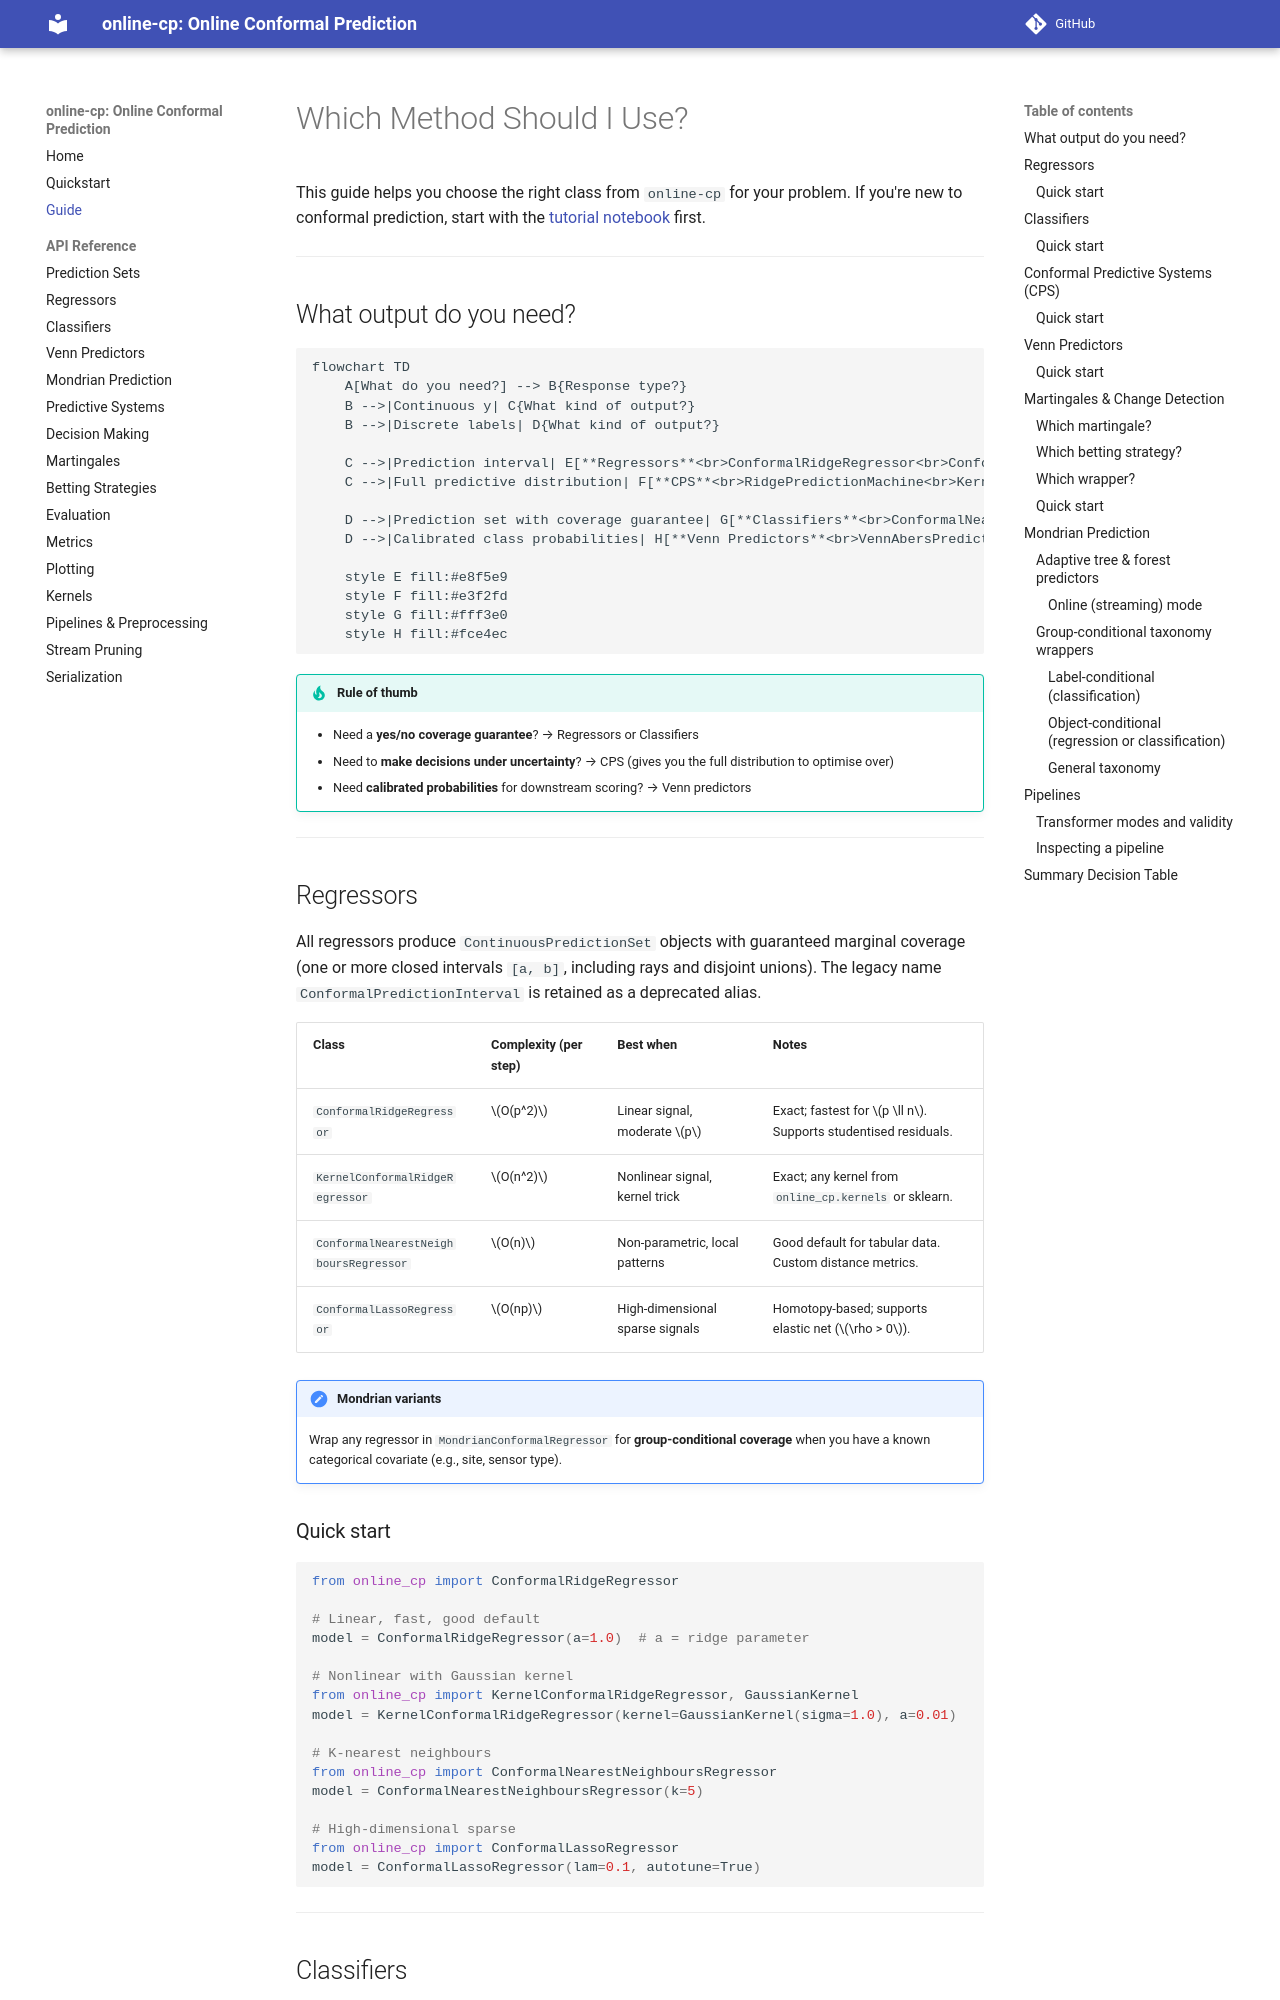

repository: egonmedhatten/online-cp · page: guide/index.html · generator: mkdocs

# Which Method Should I Use?

This guide helps you choose the right class from `online-cp` for your problem.
If you're new to conformal prediction, start with the [tutorial notebook](https://mybinder.org/v2/gh/egonmedhatten/online-cp/HEAD?urlpath=%2Fdoc%2Ftree%2Fnotebooks%2Ftutorial.ipynb) first.

---

## What output do you need?

```mermaid
flowchart TD
    A[What do you need?] --> B{Response type?}
    B -->|Continuous y| C{What kind of output?}
    B -->|Discrete labels| D{What kind of output?}

    C -->|Prediction interval| E[**Regressors**<br>ConformalRidgeRegressor<br>ConformalNearestNeighboursRegressor<br>KernelConformalRidgeRegressor<br>ConformalLassoRegressor]
    C -->|Full predictive distribution| F[**CPS**<br>RidgePredictionMachine<br>KernelRidgePredictionMachine<br>NearestNeighboursPredictionMachine]

    D -->|Prediction set with coverage guarantee| G[**Classifiers**<br>ConformalNearestNeighboursClassifier<br>ConformalSupportVectorMachine]
    D -->|Calibrated class probabilities| H[**Venn Predictors**<br>VennAbersPredictor<br>NearestNeighboursVennPredictor]

    style E fill:#e8f5e9
    style F fill:#e3f2fd
    style G fill:#fff3e0
    style H fill:#fce4ec
```

!!! tip "Rule of thumb"
    - Need a **yes/no coverage guarantee**? → Regressors or Classifiers
    - Need to **make decisions under uncertainty**? → CPS (gives you the full distribution to optimise over)
    - Need **calibrated probabilities** for downstream scoring? → Venn predictors

---

## Regressors

All regressors produce `ContinuousPredictionSet` objects with guaranteed marginal coverage (one or more closed intervals `[a, b]`, including rays and disjoint unions). The legacy name `ConformalPredictionInterval` is retained as a deprecated alias.

| Class | Complexity (per step) | Best when | Notes |
|-------|----------------------|-----------|-------|
| `ConformalRidgeRegressor` | $O(p^2)$ | Linear signal, moderate $p$ | Exact; fastest for $p \ll n$. Supports studentised residuals. |
| `KernelConformalRidgeRegressor` | $O(n^2)$ | Nonlinear signal, kernel trick | Exact; any kernel from `online_cp.kernels` or sklearn. |
| `ConformalNearestNeighboursRegressor` | $O(n)$ | Non-parametric, local patterns | Good default for tabular data. Custom distance metrics. |
| `ConformalLassoRegressor` | $O(np)$ | High-dimensional sparse signals | Homotopy-based; supports elastic net ($\rho > 0$). |

!!! note "Mondrian variants"
    Wrap any regressor in `MondrianConformalRegressor` for **group-conditional coverage** when you have a known categorical covariate (e.g., site, sensor type).

### Quick start

```python
from online_cp import ConformalRidgeRegressor

# Linear, fast, good default
model = ConformalRidgeRegressor(a=1.0)  # a = ridge parameter

# Nonlinear with Gaussian kernel
from online_cp import KernelConformalRidgeRegressor, GaussianKernel
model = KernelConformalRidgeRegressor(kernel=GaussianKernel(sigma=1.0), a=0.01)

# K-nearest neighbours
from online_cp import ConformalNearestNeighboursRegressor
model = ConformalNearestNeighboursRegressor(k=5)

# High-dimensional sparse
from online_cp import ConformalLassoRegressor
model = ConformalLassoRegressor(lam=0.1, autotune=True)
```

---
